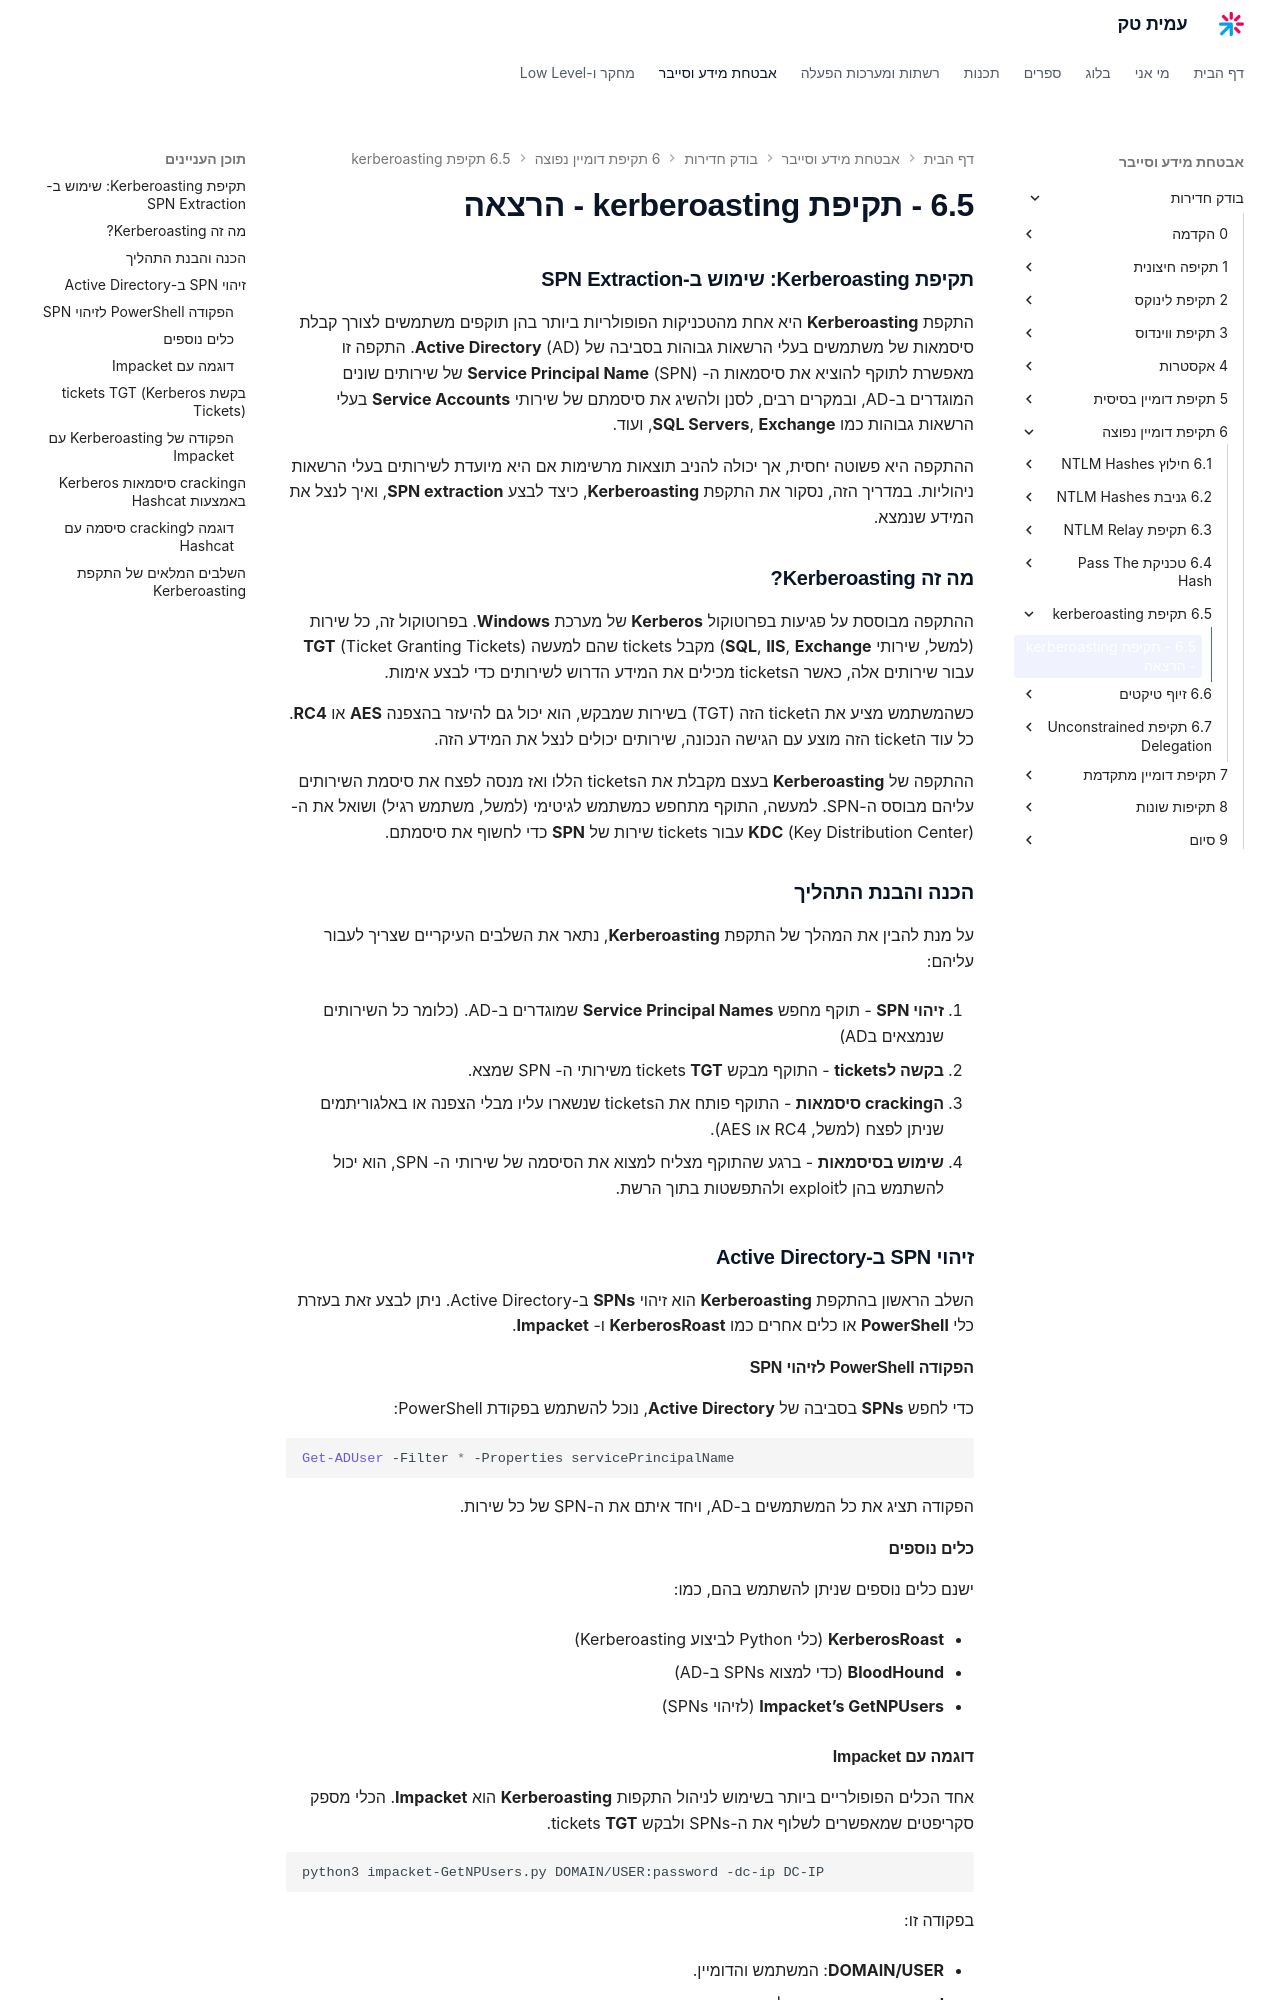

repository: AmitPinchasi/amittech · page: בודק-חדירות/6 - תקיפת דומיין נפוצה/6.5 - תקיפת kerberoasting/6.5 - תקיפת kerberoasting - הרצאה/index.html · generator: mkdocs

### **תקיפת Kerberoasting: שימוש ב-SPN Extraction**

התקפת **Kerberoasting** היא אחת מהטכניקות הפופולריות ביותר בהן תוקפים משתמשים לצורך קבלת סיסמאות של משתמשים בעלי הרשאות גבוהות בסביבה של **Active Directory** (AD). התקפה זו מאפשרת לתוקף להוציא את סיסמאות ה- **Service Principal Name** (SPN) של שירותים שונים המוגדרים ב-AD, ובמקרים רבים, לסנן ולהשיג את סיסמתם של שירותי **Service Accounts** בעלי הרשאות גבוהות כמו **SQL Servers**, **Exchange**, ועוד.

ההתקפה היא פשוטה יחסית, אך יכולה להניב תוצאות מרשימות אם היא מיועדת לשירותים בעלי הרשאות ניהוליות. במדריך הזה, נסקור את התקפת **Kerberoasting**, כיצד לבצע **SPN extraction**, ואיך לנצל את המידע שנמצא.

### **מה זה Kerberoasting?**

ההתקפה מבוססת על פגיעות בפרוטוקול **Kerberos** של מערכת **Windows**. בפרוטוקול זה, כל שירות (למשל, שירותי **SQL**, **IIS**, **Exchange**) מקבל tickets שהם למעשה **TGT** (Ticket Granting Tickets) עבור שירותים אלה, כאשר הtickets מכילים את המידע הדרוש לשירותים כדי לבצע אימות.

כשהמשתמש מציע את הticket הזה (TGT) בשירות שמבקש, הוא יכול גם להיעזר בהצפנה **AES** או **RC4**. כל עוד הticket הזה מוצע עם הגישה הנכונה, שירותים יכולים לנצל את המידע הזה.

ההתקפה של **Kerberoasting** בעצם מקבלת את הtickets הללו ואז מנסה לפצח את סיסמת השירותים עליהם מבוסס ה-SPN. למעשה, התוקף מתחפש כמשתמש לגיטימי (למשל, משתמש רגיל) ושואל את ה- **KDC** (Key Distribution Center) עבור tickets שירות של **SPN** כדי לחשוף את סיסמתם.

### **הכנה והבנת התהליך**

על מנת להבין את המהלך של התקפת **Kerberoasting**, נתאר את השלבים העיקריים שצריך לעבור עליהם:

1. **זיהוי SPN** - תוקף מחפש **Service Principal Names** שמוגדרים ב-AD. (כלומר כל השירותים שנמצאים בAD)
    
2. **בקשה לtickets** - התוקף מבקש tickets **TGT** משירותי ה- SPN שמצא.
    
3. **הcracking סיסמאות** - התוקף פותח את הtickets שנשארו עליו מבלי הצפנה או באלגוריתמים שניתן לפצח (למשל, RC4 או AES).
    
4. **שימוש בסיסמאות** - ברגע שהתוקף מצליח למצוא את הסיסמה של שירותי ה- SPN, הוא יכול להשתמש בהן לexploit ולהתפשטות בתוך הרשת.
    

### **זיהוי SPN ב-Active Directory**

השלב הראשון בהתקפת **Kerberoasting** הוא זיהוי **SPNs** ב-Active Directory. ניתן לבצע זאת בעזרת כלי **PowerShell** או כלים אחרים כמו **KerberosRoast** ו- **Impacket**.

#### **הפקודה PowerShell לזיהוי SPN**

כדי לחפש **SPNs** בסביבה של **Active Directory**, נוכל להשתמש בפקודת PowerShell:

```powershell
Get-ADUser -Filter * -Properties servicePrincipalName
```

הפקודה תציג את כל המשתמשים ב-AD, ויחד איתם את ה-SPN של כל שירות.
